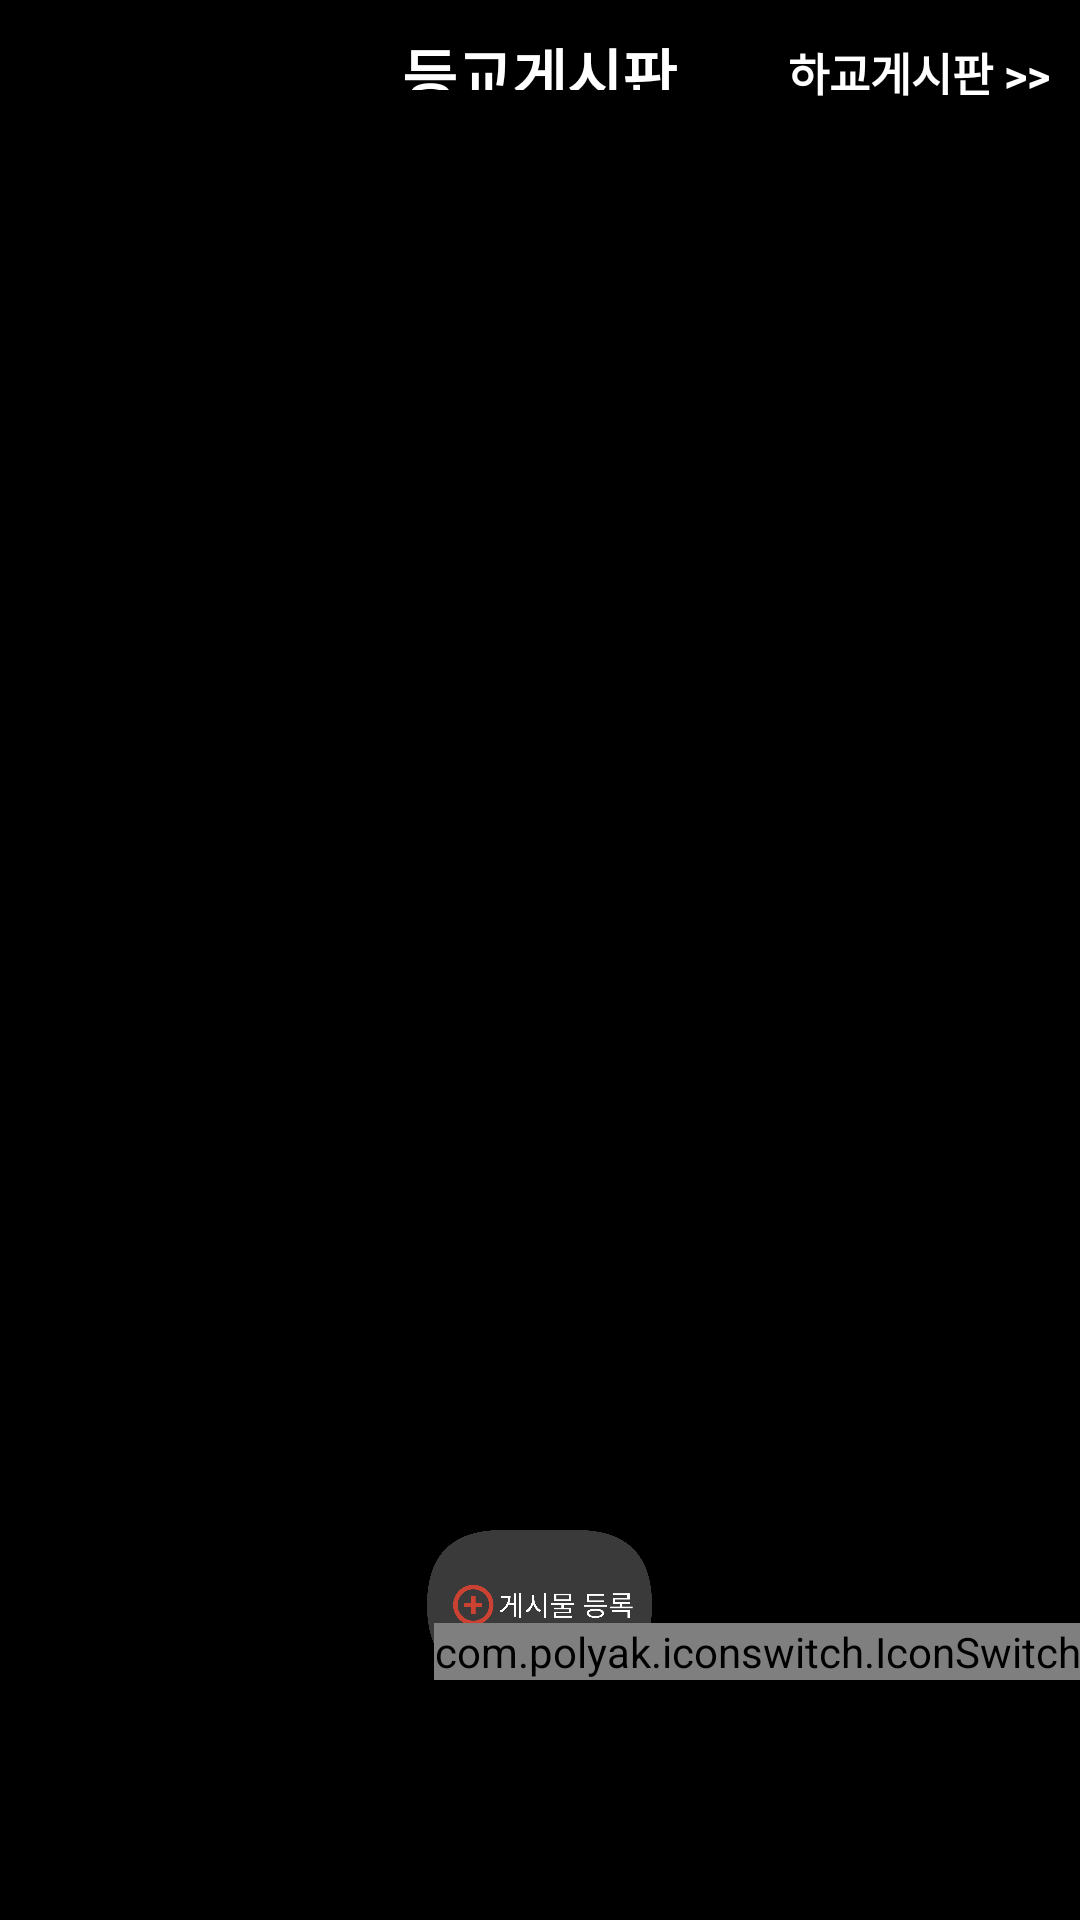

Reconstruct the res/layout file that produces this screen, plus the resources it refers to.
<!-- AndroidManifest.xml: application theme Theme.Joinn -->
<!-- res/layout/fragment_community.xml -->
<?xml version="1.0" encoding="utf-8"?>
<FrameLayout xmlns:android="http://schemas.android.com/apk/res/android"
    xmlns:app="http://schemas.android.com/apk/res-auto"
    xmlns:tools="http://schemas.android.com/tools"
    android:layout_width="match_parent"
    android:layout_height="match_parent"
    android:background="@drawable/gradient_background"
    tools:context=".communityfragment.CommunityFragment">

    <ListView
        android:id="@+id/listView"
        android:layout_width="match_parent"
        android:layout_height="wrap_content"
        android:layout_marginBottom="70dp"
        android:layout_marginTop="35dp"
        android:padding="10dp"
        android:dividerHeight="15dp">


    </ListView>
    <ImageButton
        android:id="@+id/reg_button"
        android:layout_width="75dp"
        android:layout_height="50dp"
        android:layout_above="@+id/listView"
        android:layout_gravity="bottom|center_horizontal"
        android:layout_marginBottom="80dp"
        android:background="@drawable/save2"

        android:textColor="#FFFFFF" />

    <TextView
        android:layout_width="wrap_content"
        android:layout_height="20dp"
        android:layout_gravity="top|center_horizontal"
        android:layout_marginTop="10dp"
        android:text="등교게시판"
        android:layout_above="@+id/listView"
        android:textColor="@color/white"
        android:textSize="20sp"
        android:textStyle="bold" />


    <com.polyak.iconswitch.IconSwitch

        android:id="@+id/icon_switch"
        android:layout_width="wrap_content"
        android:layout_height="wrap_content"
        android:layout_gravity="bottom|right"
        android:layout_marginBottom="80dp"
        app:isw_icon_left="@drawable/distance"
        app:isw_icon_right="@drawable/time"
        app:isw_icon_size="25dp"
        android:layout_above="@+id/listView"
        app:isw_default_selection="right"/>

    <TextView
        android:id="@+id/after_button"
        android:layout_width="wrap_content"
        android:layout_height="20dp"
        android:layout_marginRight="10dp"
        android:text="하교게시판 >>"
        android:textColor="@color/white"
        android:layout_gravity="top|right"
        android:layout_marginTop="13dp"
        android:textSize="15sp"
        android:textStyle="bold"/>







</FrameLayout>
<!-- resources referenced by this layout -->
<resources>
  <!-- drawable distance (drawable) -->
  <vector xmlns:android="http://schemas.android.com/apk/res/android"
      android:width="3000dp"
      android:height="3000dp"
      android:viewportWidth="2250"
      android:viewportHeight="2250">
    <path
        android:pathData="M75.5,804.6L75.5,858.4L341.9,858.4C329.7,1029.4 239.2,1168.8 42.9,1264.9L79.5,1317.1C322.3,1197.3 408.7,1012.3 408.7,804.6ZM578.1,726.4L578.1,1018.9L407.1,1018.9L407.1,1073.4L578.1,1073.4L578.1,1456.4L645,1456.4L645,726.4ZM578.1,726.4"
        android:fillColor="#ffffff"/>
    <path
        android:pathData="M902.4,1054.7L1172.1,1054.7L1172.1,793.2L833.2,793.2L833.2,847.8L1104.5,847.8L1104.5,1000.1L835.6,1000.1L835.6,1280.4L895.9,1280.4C1021.4,1280.4 1132.2,1275.5 1264.2,1253.5L1257.6,1198.9C1129.7,1219.3 1022.2,1225 902.4,1225ZM1326.1,724.7L1326.1,1457.2L1392.9,1457.2L1392.9,724.7ZM1326.1,724.7"
        android:fillColor="#ffffff"/>
    <path
        android:pathData="M2163.6,982.2C2036.5,962.6 1907.8,875.5 1907.8,780.1L1907.8,744.3L1839.4,744.3L1839.4,780.1C1839.4,877.9 1711.5,964.3 1581.9,983.8L1608,1036C1720.4,1017.2 1828.8,955.3 1873.6,869.8C1920,953.7 2027.6,1015.6 2138.4,1034.3ZM1692.7,1229.9L1625.9,1229.9L1625.9,1440.1L2131.8,1440.1L2131.8,1385.5L1692.7,1385.5ZM1541.2,1097.9L1541.2,1151.7L1844.3,1151.7L1844.3,1299.1L1911.9,1299.1L1911.9,1151.7L2204.4,1151.7L2204.4,1097.9ZM1541.2,1097.9"
        android:fillColor="#ffffff"/>
  </vector>
  <!-- drawable gradient_background (drawable) -->
  <?xml version="1.0" encoding="utf-8"?>
  <shape xmlns:android="http://schemas.android.com/apk/res/android">
      <solid android:color="#000000" />
  </shape>
  <!-- drawable save2: png bitmap (drawable, 81513 bytes) -->
  <!-- drawable time (drawable) -->
  <vector xmlns:android="http://schemas.android.com/apk/res/android"
      android:width="3000dp"
      android:height="3000dp"
      android:viewportWidth="2250"
      android:viewportHeight="2250">
    <path
        android:pathData="M302.8,831.2L236.8,831.2L236.8,962.3C236.8,1100.9 148,1241 40.4,1292.4L81.2,1347C166.7,1303 236.8,1211.7 270.2,1101.7C305.3,1206 375.3,1292.4 458.4,1333.1L498.4,1279.3C390,1230.4 302.8,1096 302.8,962.3ZM575,767.6L575,1500.1L641.8,1500.1L641.8,767.6ZM575,767.6"
        android:fillColor="#ffffff"/>
    <path
        android:pathData="M824.3,824.6L824.3,879.2L1093.2,879.2C1079.4,1008 966.9,1111.5 795,1165.2L821.9,1218.2C1032.1,1152.2 1164.9,1013.7 1164.9,824.6ZM971.8,1247.5L905,1247.5L905,1482.2L1392.3,1482.2L1392.3,1427.6L971.8,1427.6ZM1360.5,990L1360.5,768.4L1293.7,768.4L1293.7,1302.1L1360.5,1302.1L1360.5,1045.5L1468.9,1045.5L1468.9,990ZM1360.5,990"
        android:fillColor="#ffffff"/>
    <path
        android:pathData="M2163.9,1024.3C2036.8,1004.7 1908.1,917.5 1908.1,822.2L1908.1,786.3L1839.6,786.3L1839.6,822.2C1839.6,920 1711.7,1006.3 1582.1,1025.9L1608.2,1078.1C1720.7,1059.3 1829,997.4 1873.9,911.8C1920.3,995.8 2027.9,1057.7 2138.7,1076.4ZM1693,1272L1626.1,1272L1626.1,1482.2L2132.2,1482.2L2132.2,1427.6L1693,1427.6ZM1541.4,1140L1541.4,1193.8L1844.5,1193.8L1844.5,1341.3L1912.2,1341.3L1912.2,1193.8L2204.7,1193.8L2204.7,1140ZM1541.4,1140"
        android:fillColor="#ffffff"/>
  </vector>
  <style name="Theme.Joinn" parent="Theme.MaterialComponents.DayNight.NoActionBar">
          
          <item name="colorPrimary">@color/purple_500</item>
          <item name="colorPrimaryVariant">@color/purple_700</item>
          <item name="colorOnPrimary">@color/white</item>
          
          <item name="colorSecondary">@color/teal_200</item>
          <item name="colorSecondaryVariant">@color/teal_700</item>
          <item name="colorOnSecondary">@color/black</item>
          
          <item name="android:statusBarColor">?attr/colorPrimaryVariant</item>
          
      </style>
  <!-- not gathered from this repository: default colours our renderer supplied (Android Studio template values) -->
  <color name="purple_500">#FF6200EE</color>
  <color name="purple_700">#FF3700B3</color>
  <color name="teal_200">#FF03DAC5</color>
  <color name="teal_700">#FF018786</color>
  <color name="black">#FF000000</color>
  <color name="white">#FFFFFFFF</color>
</resources>
